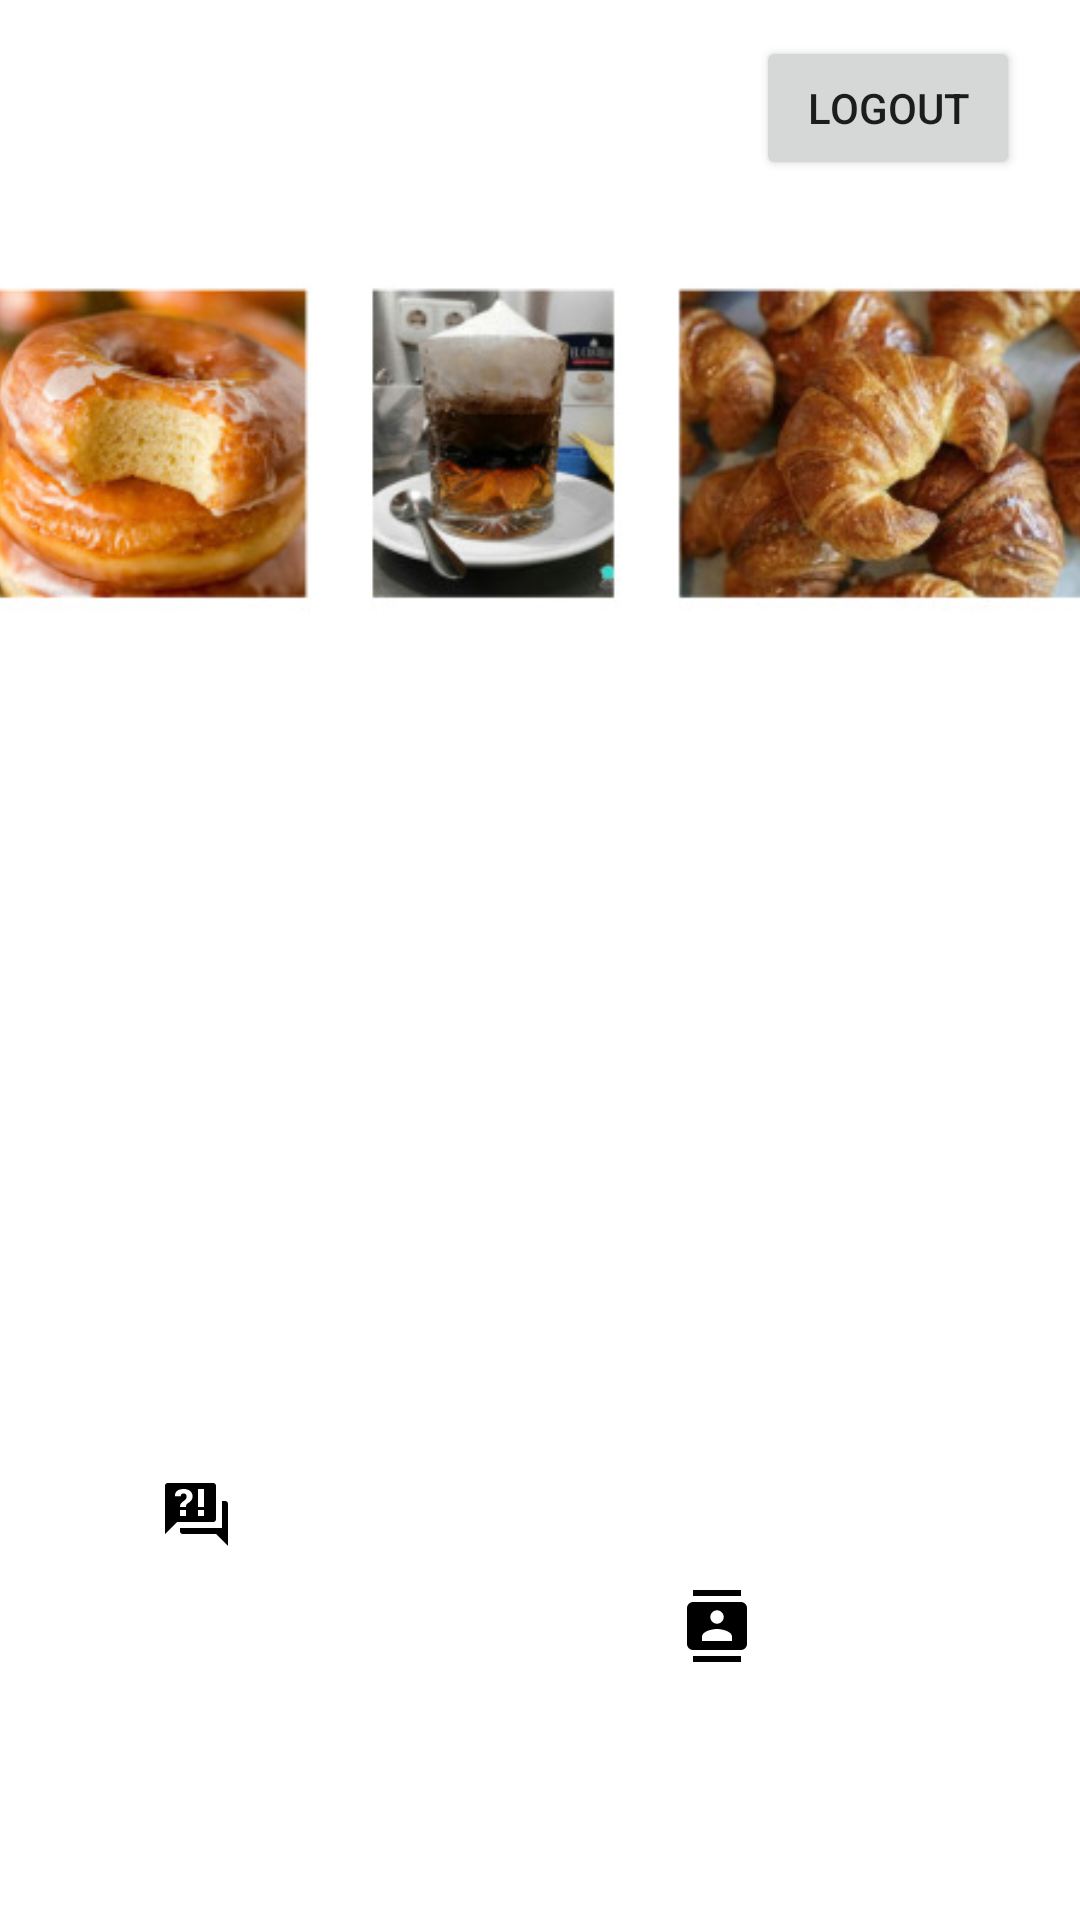

Produce the Android XML layout that renders to this screen, including the resource entries it uses.
<!-- AndroidManifest.xml: application theme Theme.CoffeAppFinal -->
<!-- res/layout/fragment_home.xml -->
<?xml version="1.0" encoding="utf-8"?>
<androidx.constraintlayout.widget.ConstraintLayout xmlns:android="http://schemas.android.com/apk/res/android"
    xmlns:app="http://schemas.android.com/apk/res-auto"
    xmlns:tools="http://schemas.android.com/tools"
    android:layout_width="match_parent"
    android:layout_height="match_parent"
    tools:context=".ui.home.HomeFragment">

    <TextView
        android:id="@+id/text_home"
        android:layout_width="199dp"
        android:layout_height="31dp"
        android:layout_marginStart="13dp"
        android:layout_marginTop="16dp"
        android:textAlignment="center"
        android:textSize="20sp"
        android:textStyle="bold"
        app:layout_constraintStart_toStartOf="parent"
        app:layout_constraintTop_toTopOf="parent" />

    <TextView
        android:id="@+id/textView4"
        android:layout_width="wrap_content"
        android:layout_height="wrap_content"
        android:layout_marginStart="24dp"
        android:layout_marginBottom="627dp"
        android:text="@string/preferits"
        android:textSize="20sp"
        app:layout_constraintBottom_toBottomOf="parent"
        app:layout_constraintStart_toStartOf="parent"
        app:layout_constraintTop_toBottomOf="@+id/text_home" />

    <ImageView
        android:id="@+id/imageView7"
        android:layout_width="382dp"
        android:layout_height="120dp"
        android:src="@drawable/pruebaimg"
        app:layout_constraintBottom_toBottomOf="parent"
        app:layout_constraintEnd_toEndOf="parent"
        app:layout_constraintHorizontal_bias="0.551"
        app:layout_constraintStart_toStartOf="parent"
        app:layout_constraintTop_toTopOf="parent"
        app:layout_constraintVertical_bias="0.168"
        tools:ignore="ContentDescription" />

    <ImageView
        android:id="@+id/imageView8"
        android:layout_width="372dp"
        android:layout_height="225dp"
        android:layout_marginTop="9dp"
        android:src="@drawable/alotcoffes"
        app:layout_constraintEnd_toEndOf="parent"
        app:layout_constraintHorizontal_bias="0.487"
        app:layout_constraintStart_toStartOf="parent"
        app:layout_constraintTop_toBottomOf="@+id/imageView7"
        tools:ignore="ContentDescription" />

    <Button
        android:id="@+id/button2"
        android:layout_width="wrap_content"
        android:layout_height="wrap_content"
        android:layout_marginTop="12dp"
        android:layout_marginEnd="20dp"
        android:text="@string/logout"
        app:layout_constraintEnd_toEndOf="parent"
        app:layout_constraintTop_toTopOf="parent" />

    <ImageButton
        android:id="@+id/imageButton2"
        android:layout_width="114dp"
        android:layout_height="99dp"
        android:layout_marginTop="51dp"
        android:layout_marginEnd="64dp"
        android:background="@drawable/roundedcorner"
        android:src="@drawable/contacts"
        app:layout_constraintEnd_toEndOf="parent"
        app:layout_constraintTop_toBottomOf="@+id/imageView8"
        tools:ignore="ContentDescription,SpeakableTextPresentCheck" />

    <ImageButton
        android:id="@+id/imageButton"
        android:layout_width="114dp"
        android:layout_height="99dp"
        android:layout_marginTop="51dp"
        android:layout_marginEnd="60dp"
        android:layout_marginBottom="124dp"
        android:background="@drawable/roundedcorner"
        android:src="@drawable/faq"
        app:layout_constraintBottom_toBottomOf="parent"
        app:layout_constraintEnd_toStartOf="@+id/imageButton2"
        app:layout_constraintTop_toBottomOf="@+id/imageView8"
        tools:ignore="ContentDescription,SpeakableTextPresentCheck" />

</androidx.constraintlayout.widget.ConstraintLayout>
<!-- resources referenced by this layout -->
<resources>
  <!-- drawable contacts (drawable-v24) -->
  <vector xmlns:android="http://schemas.android.com/apk/res/android" android:height="24dp" android:width="24dp" android:viewportWidth="24" android:viewportHeight="24"><path android:fillColor="#000000" android:pathData="M20,0H4V2H20V0M4,24H20V22H4V24M20,4H4A2,2 0 0,0 2,6V18A2,2 0 0,0 4,20H20A2,2 0 0,0 22,18V6A2,2 0 0,0 20,4M12,6.75A2.25,2.25 0 0,1 14.25,9A2.25,2.25 0 0,1 12,11.25A2.25,2.25 0 0,1 9.75,9A2.25,2.25 0 0,1 12,6.75M17,17H7V15.5C7,13.83 10.33,13 12,13C13.67,13 17,13.83 17,15.5V17Z" /></vector>
  <!-- drawable faq (drawable-v24) -->
  <vector xmlns:android="http://schemas.android.com/apk/res/android" android:height="24dp" android:width="24dp" android:viewportWidth="24" android:viewportHeight="24"><path android:fillColor="#000000" android:pathData="M18,15H6L2,19V3A1,1 0 0,1 3,2H18A1,1 0 0,1 19,3V14A1,1 0 0,1 18,15M23,9V23L19,19H8A1,1 0 0,1 7,18V17H21V8H22A1,1 0 0,1 23,9M8.19,4C7.32,4 6.62,4.2 6.08,4.59C5.56,5 5.3,5.57 5.31,6.36L5.32,6.39H7.25C7.26,6.09 7.35,5.86 7.53,5.7C7.71,5.55 7.93,5.47 8.19,5.47C8.5,5.47 8.76,5.57 8.94,5.75C9.12,5.94 9.2,6.2 9.2,6.5C9.2,6.82 9.13,7.09 8.97,7.32C8.83,7.55 8.62,7.75 8.36,7.91C7.85,8.25 7.5,8.55 7.31,8.82C7.11,9.08 7,9.5 7,10H9C9,9.69 9.04,9.44 9.13,9.26C9.22,9.08 9.39,8.9 9.64,8.74C10.09,8.5 10.46,8.21 10.75,7.81C11.04,7.41 11.19,7 11.19,6.5C11.19,5.74 10.92,5.13 10.38,4.68C9.85,4.23 9.12,4 8.19,4M7,11V13H9V11H7M13,13H15V11H13V13M13,4V10H15V4H13Z" /></vector>
  <!-- drawable pruebaimg: jpg bitmap (drawable, 33373 bytes) -->
  <string name="logout">LOGOUT</string>
  <string name="preferits">Preferits</string>
  <style name="Theme.CoffeAppFinal" parent="Theme.MaterialComponents.DayNight.DarkActionBar">
          
          <item name="colorPrimary">@color/purple_500</item>
          <item name="colorPrimaryVariant">@color/purple_700</item>
          <item name="colorOnPrimary">@color/white</item>
          
          <item name="colorSecondary">@color/teal_200</item>
          <item name="colorSecondaryVariant">@color/teal_700</item>
          <item name="colorOnSecondary">@color/black</item>
          
          <item name="android:statusBarColor" tools:targetApi="l">?attr/colorPrimaryVariant</item>
          
      </style>
  <color name="purple_500">#804000</color>
  <color name="purple_700">#FF3700B3</color>
  <color name="white">#FFFFFFFF</color>
  <color name="teal_200">#FF03DAC5</color>
  <color name="teal_700">#FF018786</color>
  <color name="black">#FF000000</color>
</resources>
